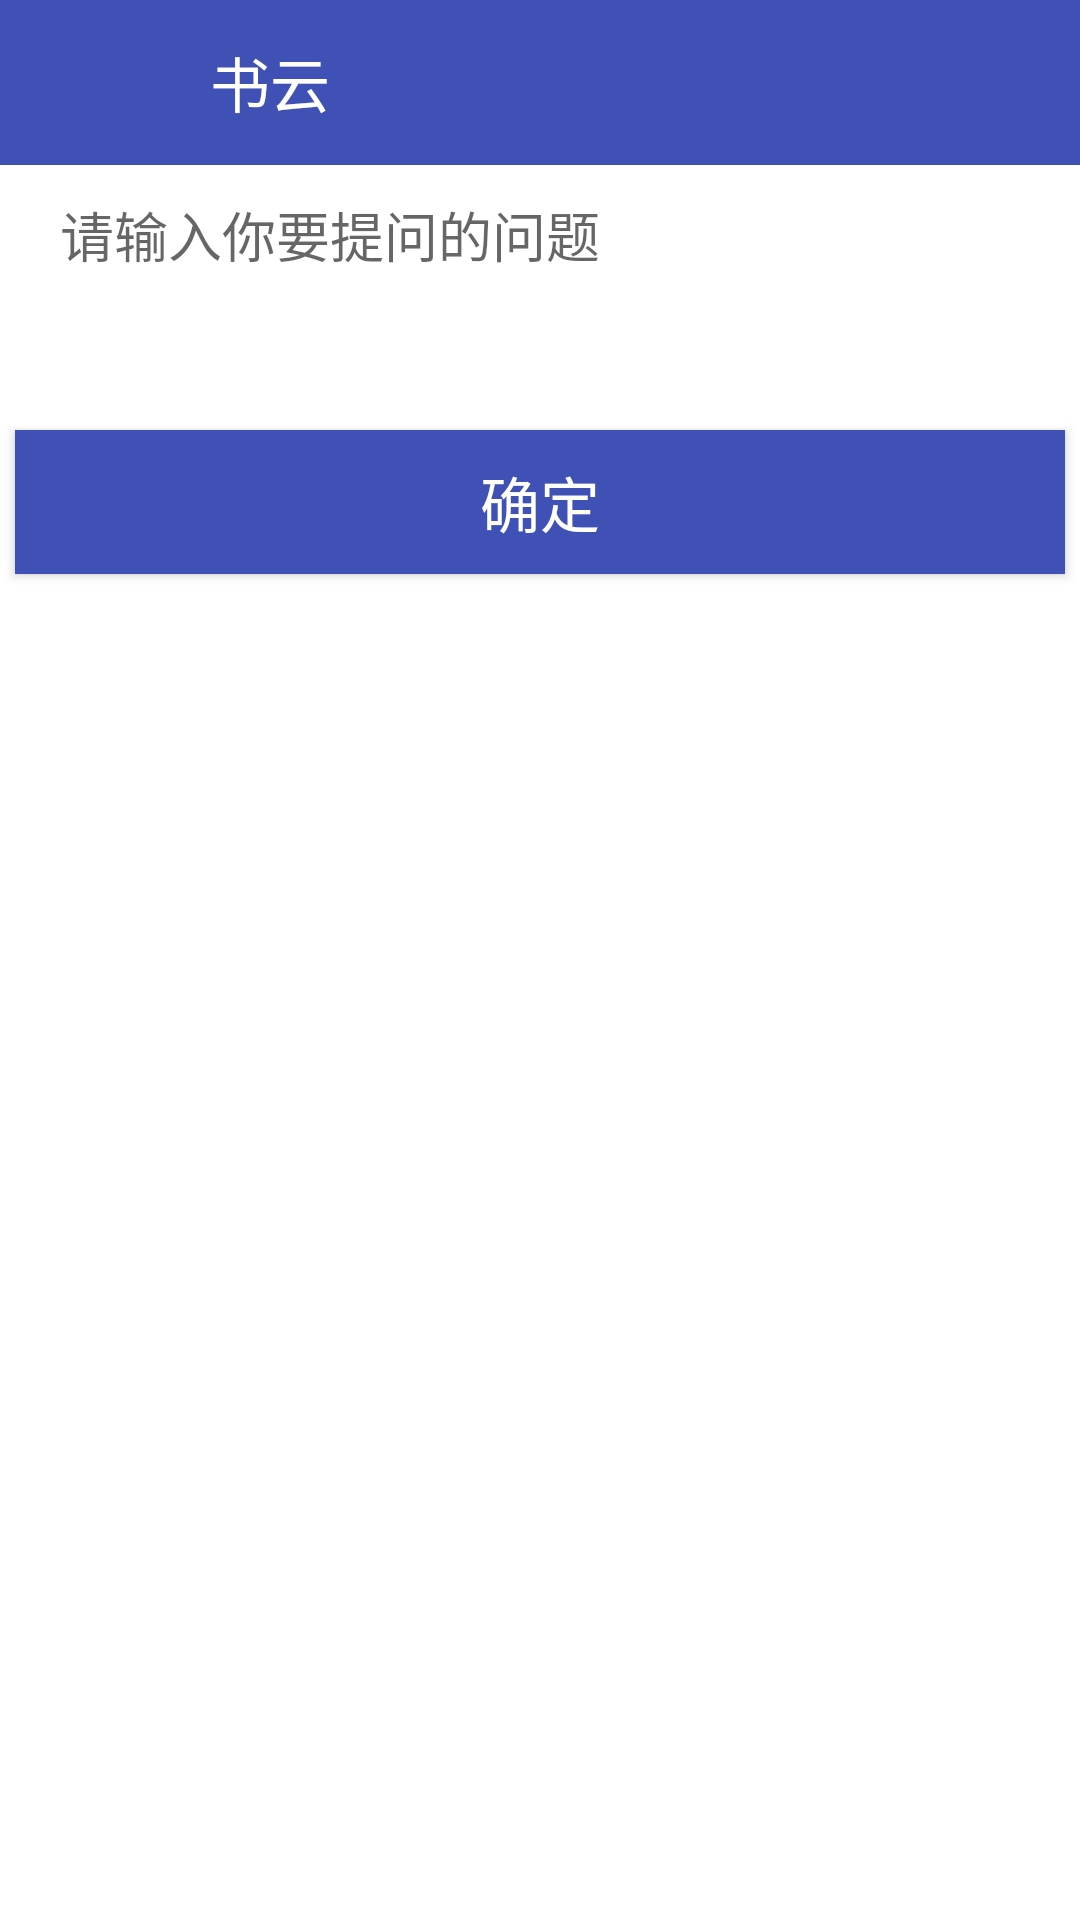

This screen was rendered from an Android layout file. Write that file and the resources it references.
<!-- AndroidManifest.xml: application theme AppTheme -->
<!-- res/layout/activity_write_question.xml -->
<?xml version="1.0" encoding="utf-8"?>
<LinearLayout xmlns:android="http://schemas.android.com/apk/res/android"
    android:layout_width="match_parent"
    android:layout_height="match_parent"
    android:background="@color/white"
    android:orientation="vertical">


    <include layout="@layout/include_title" />

    <EditText
        android:id="@+id/write_social_content"
        android:layout_width="match_parent"
        android:layout_height="wrap_content"
        android:layout_margin="10dp"
        android:background="@null"
        android:gravity="left|top"
        android:hint="请输入你要提问的问题"
        android:minLines="3"
        android:paddingLeft="10dp" />




    <Button
        android:id="@+id/write_social_btn"
        android:layout_width="match_parent"
        android:layout_height="wrap_content"
        android:layout_marginLeft="5dp"
        android:layout_marginRight="5dp"
        android:background="@color/colorPrimary"
        android:text="确定"
        android:textSize="20sp"
        android:textColor="@android:color/white" />

</LinearLayout>
<!-- res/layout/include_title.xml (included above) -->
<?xml version="1.0" encoding="utf-8"?>
<LinearLayout xmlns:android="http://schemas.android.com/apk/res/android"
    android:layout_width="match_parent"
    android:layout_height="55dp"
    android:background="@color/colorPrimary"
    android:orientation="horizontal">


    <ImageButton
        android:id="@+id/title_leftImageBtn"
        android:layout_width="35dp"
        android:layout_height="35dp"
        android:layout_gravity="center"
        android:layout_marginLeft="15dp"
        android:background="@android:color/transparent"
        android:src="@mipmap/abc_ic_ab_back_mtrl_am_alpha"
        android:scaleType="fitXY"
        />

    <TextView
        android:id="@+id/title_middleTextView"
        android:layout_width="0dp"
        android:layout_height="match_parent"
        android:layout_marginLeft="20dp"
        android:layout_weight="1"
        android:gravity="center_vertical"
        android:text="书云"
        android:textColor="@color/white"
        android:textSize="20sp" />

    <Button
        android:id="@+id/title_rightBtn"
        android:layout_width="40dp"
        android:layout_height="40dp"
        android:layout_marginRight="10dp"
        android:layout_gravity="center"
        android:background="@android:drawable/ic_menu_add"
        android:textColor="@color/white"
        android:gravity="right|center"
        android:scaleType="fitXY"
        android:visibility="gone"
        />
</LinearLayout>
<!-- resources referenced by this layout -->
<resources>
  <color name="colorPrimary">#3F51B5</color>
  <color name="white">#ffffff</color>
  <style name="AppTheme" parent="Theme.AppCompat.Light.NoActionBar">
              
              <item name="colorPrimaryDark">@color/Indigo_colorPrimaryDark</item>
              
              <item name="colorPrimary">@color/Indigo_colorPrimary</item>
              
              <item name="drawerArrowStyle">@style/AppTheme.DrawerArrowToggle</item>
          </style>
  <color name="Indigo_colorPrimaryDark">#303f9f</color>
  <color name="Indigo_colorPrimary">#3f51b5</color>
  <style name="AppTheme.DrawerArrowToggle" parent="Base.Widget.AppCompat.DrawerArrowToggle">
              <item name="color">@android:color/white</item>
          </style>
</resources>
